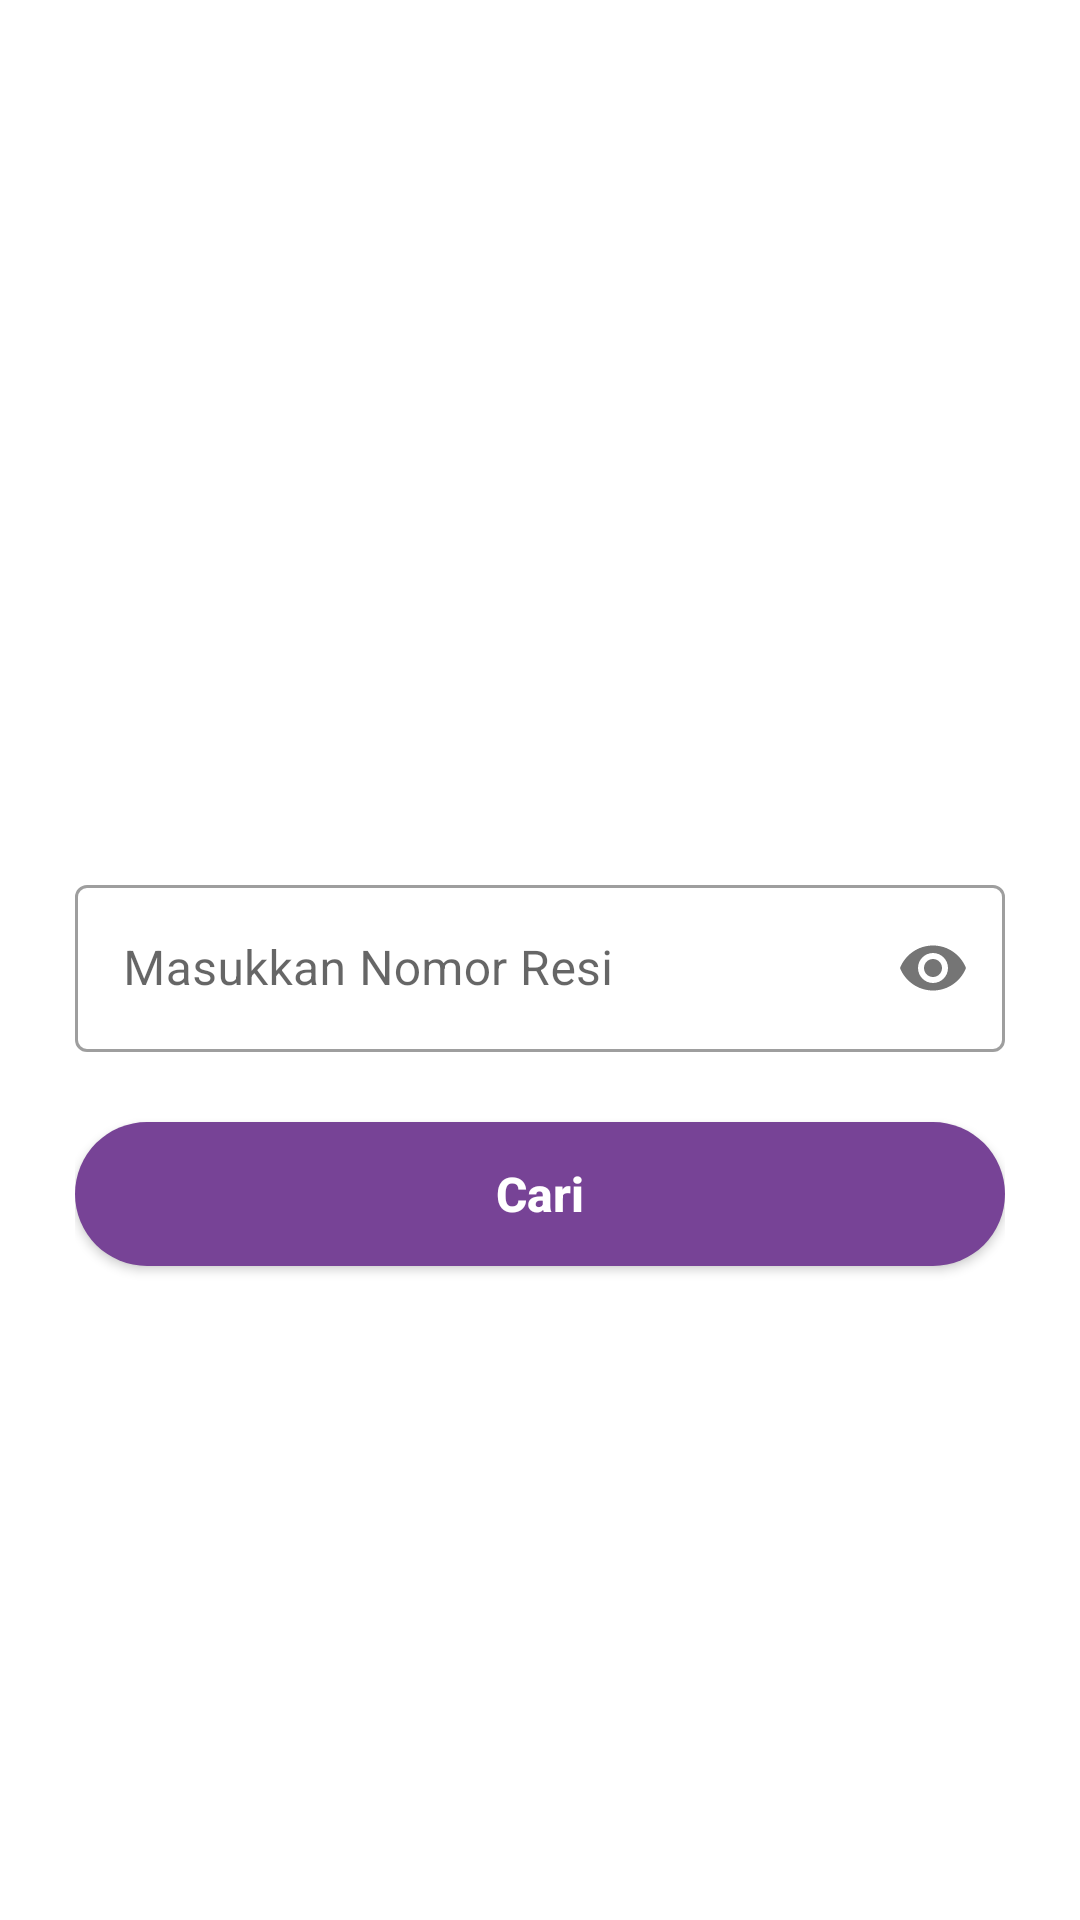

Layout XML and referenced resources for this Android screen:
<!-- AndroidManifest.xml: application theme Theme.MyBottomNavigation -->
<!-- res/layout/activity_result.xml -->
<?xml version="1.0" encoding="utf-8"?>
<androidx.constraintlayout.widget.ConstraintLayout
    xmlns:android="http://schemas.android.com/apk/res/android"
    xmlns:app="http://schemas.android.com/apk/res-auto"
    xmlns:tools="http://schemas.android.com/tools"
    android:layout_width="match_parent"
    android:layout_height="match_parent"
    android:padding="25dp"
    tools:context=".ui.result.ResultActivity">

    <com.google.android.material.textfield.TextInputLayout
        android:id="@+id/resiEditTextLayout"
        style="@style/Widget.MaterialComponents.TextInputLayout.OutlinedBox"
        android:layout_width="0dp"
        android:layout_height="wrap_content"
        app:layout_constraintBottom_toBottomOf="parent"
        app:layout_constraintEnd_toEndOf="parent"
        app:layout_constraintStart_toStartOf="parent"
        app:layout_constraintTop_toTopOf="parent"
        app:passwordToggleEnabled="true">

        <com.google.android.material.textfield.TextInputEditText
            android:id="@+id/resiEditText"
            android:layout_width="match_parent"
            android:layout_height="wrap_content"
            android:ems="10"
            android:hint="@string/resi"
            android:inputType="textPassword"
            app:passwordToggleEnabled="true"
            tools:ignore="SpeakableTextPresentCheck" />
    </com.google.android.material.textfield.TextInputLayout>

    <androidx.appcompat.widget.AppCompatButton
        android:id="@+id/btn_submit"
        android:layout_width="0dp"
        android:layout_height="wrap_content"
        android:background="@drawable/bg_button"
        android:text="@string/submit"
        android:textAllCaps="false"
        android:textColor="@color/white"
        android:textSize="16sp"
        android:textStyle="bold"
        app:layout_constraintBottom_toBottomOf="parent"
        app:layout_constraintEnd_toEndOf="parent"
        app:layout_constraintHorizontal_bias="1.0"
        app:layout_constraintStart_toStartOf="parent"
        app:layout_constraintTop_toBottomOf="@+id/resiEditTextLayout"
        app:layout_constraintVertical_bias="0.108" />

</androidx.constraintlayout.widget.ConstraintLayout>
<!-- resources referenced by this layout -->
<resources>
  <color name="white">#FFFFFFFF</color>
  <!-- drawable bg_button (drawable) -->
  <?xml version="1.0" encoding="utf-8"?>
  <shape xmlns:android="http://schemas.android.com/apk/res/android">
      <corners android:radius="56dp" />
      <solid android:color="@color/purple_main" />
  </shape>
  <string name="resi">Masukkan Nomor Resi</string>
  <string name="submit">Cari</string>
  <style name="Theme.MyBottomNavigation" parent="Theme.MaterialComponents.DayNight.DarkActionBar">
          
          <item name="colorPrimary">@color/blue_button_text</item>
          <item name="colorPrimaryVariant">@color/blue_button_text</item>
          <item name="colorOnPrimary">@color/white</item>
          
          <item name="colorSecondary">@color/blue_button_text</item>
          <item name="colorSecondaryVariant">@color/blue_button_text</item>
          <item name="colorOnSecondary">@color/black</item>
          
          <item name="android:statusBarColor">?attr/colorPrimaryVariant</item>
          
      </style>
  <color name="purple_main">#774396</color>
  <color name="blue_button_text">#0B4DA6</color>
  <color name="black">#FF000000</color>
</resources>
